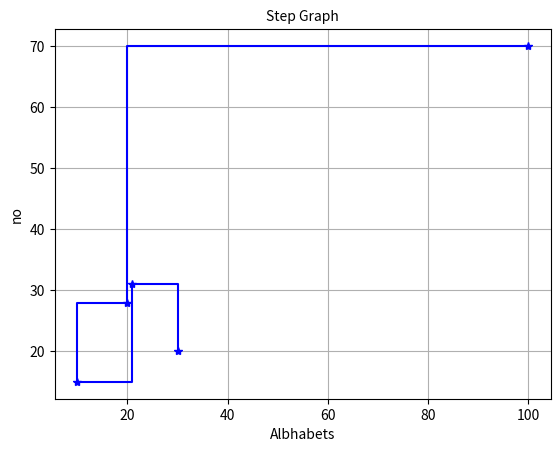

Generate this figure with matplotlib:
import matplotlib.pyplot as plt

y = [30, 21, 10, 20,100]
z = [20, 31, 15, 28,70]
x = [y,z]
color = ["r", "b", "g", "y"]
plt.xlabel("Albhabets")
plt.ylabel("no")
plt.title("Step Graph", fontsize=10)
plt.step(y,z,color="b",marker="*")
plt.grid()
plt.show()
